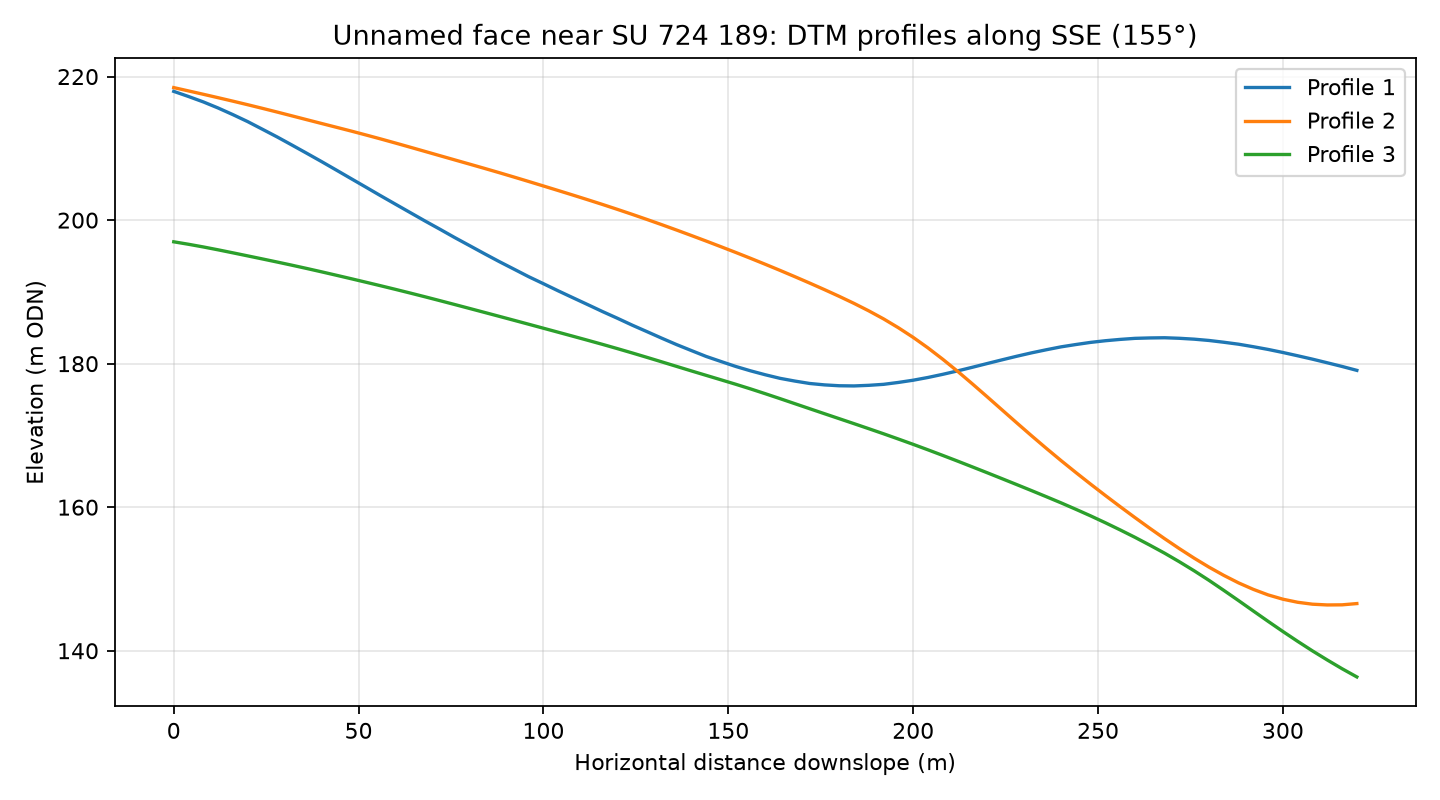

The table this chart was drawn from, first rows:
profile, distance_m, elevation_m
1, 0.0, 217.9
1, 4.0, 217.2
1, 8.0, 216.5
1, 12.0, 215.6
1, 16.0, 214.7
1, 20.0, 213.7
1, 24.0, 212.7
1, 28.0, 211.6
1, 32.0, 210.4
1, 36.0, 209.3
1, 40.0, 208.1
1, 44.0, 207
1, 48.0, 205.8
1, 52.0, 204.6
1, 56.0, 203.4
1, 60.0, 202.2
1, 64.0, 201
1, 68.0, 199.9
1, 72.0, 198.7
1, 76.0, 197.6
1, 80.0, 196.5
1, 84.0, 195.3
1, 88.0, 194.2
1, 92.0, 193.2
1, 96.0, 192.1
1, 100.0, 191.1
1, 104.0, 190.1
1, 108.0, 189.2
1, 112.0, 188.2
1, 116.0, 187.3
1, 120.0, 186.3
1, 124.0, 185.4
1, 128.0, 184.5
1, 132.0, 183.5
1, 136.0, 182.7
1, 140.0, 181.8
1, 144.0, 181
1, 148.0, 180.3
1, 152.0, 179.6
1, 156.0, 179
1, 160.0, 178.5
1, 164.0, 178
1, 168.0, 177.6
1, 172.0, 177.2
1, 176.0, 177
1, 180.0, 176.9
1, 184.0, 176.9
1, 188.0, 177
1, 192.0, 177.1
1, 196.0, 177.4
1, 200.0, 177.7
1, 204.0, 178.1
1, 208.0, 178.5
1, 212.0, 179
1, 216.0, 179.5
1, 220.0, 180
1, 224.0, 180.5
1, 228.0, 181
1, 232.0, 181.5
1, 236.0, 181.9
... 183 more rows
